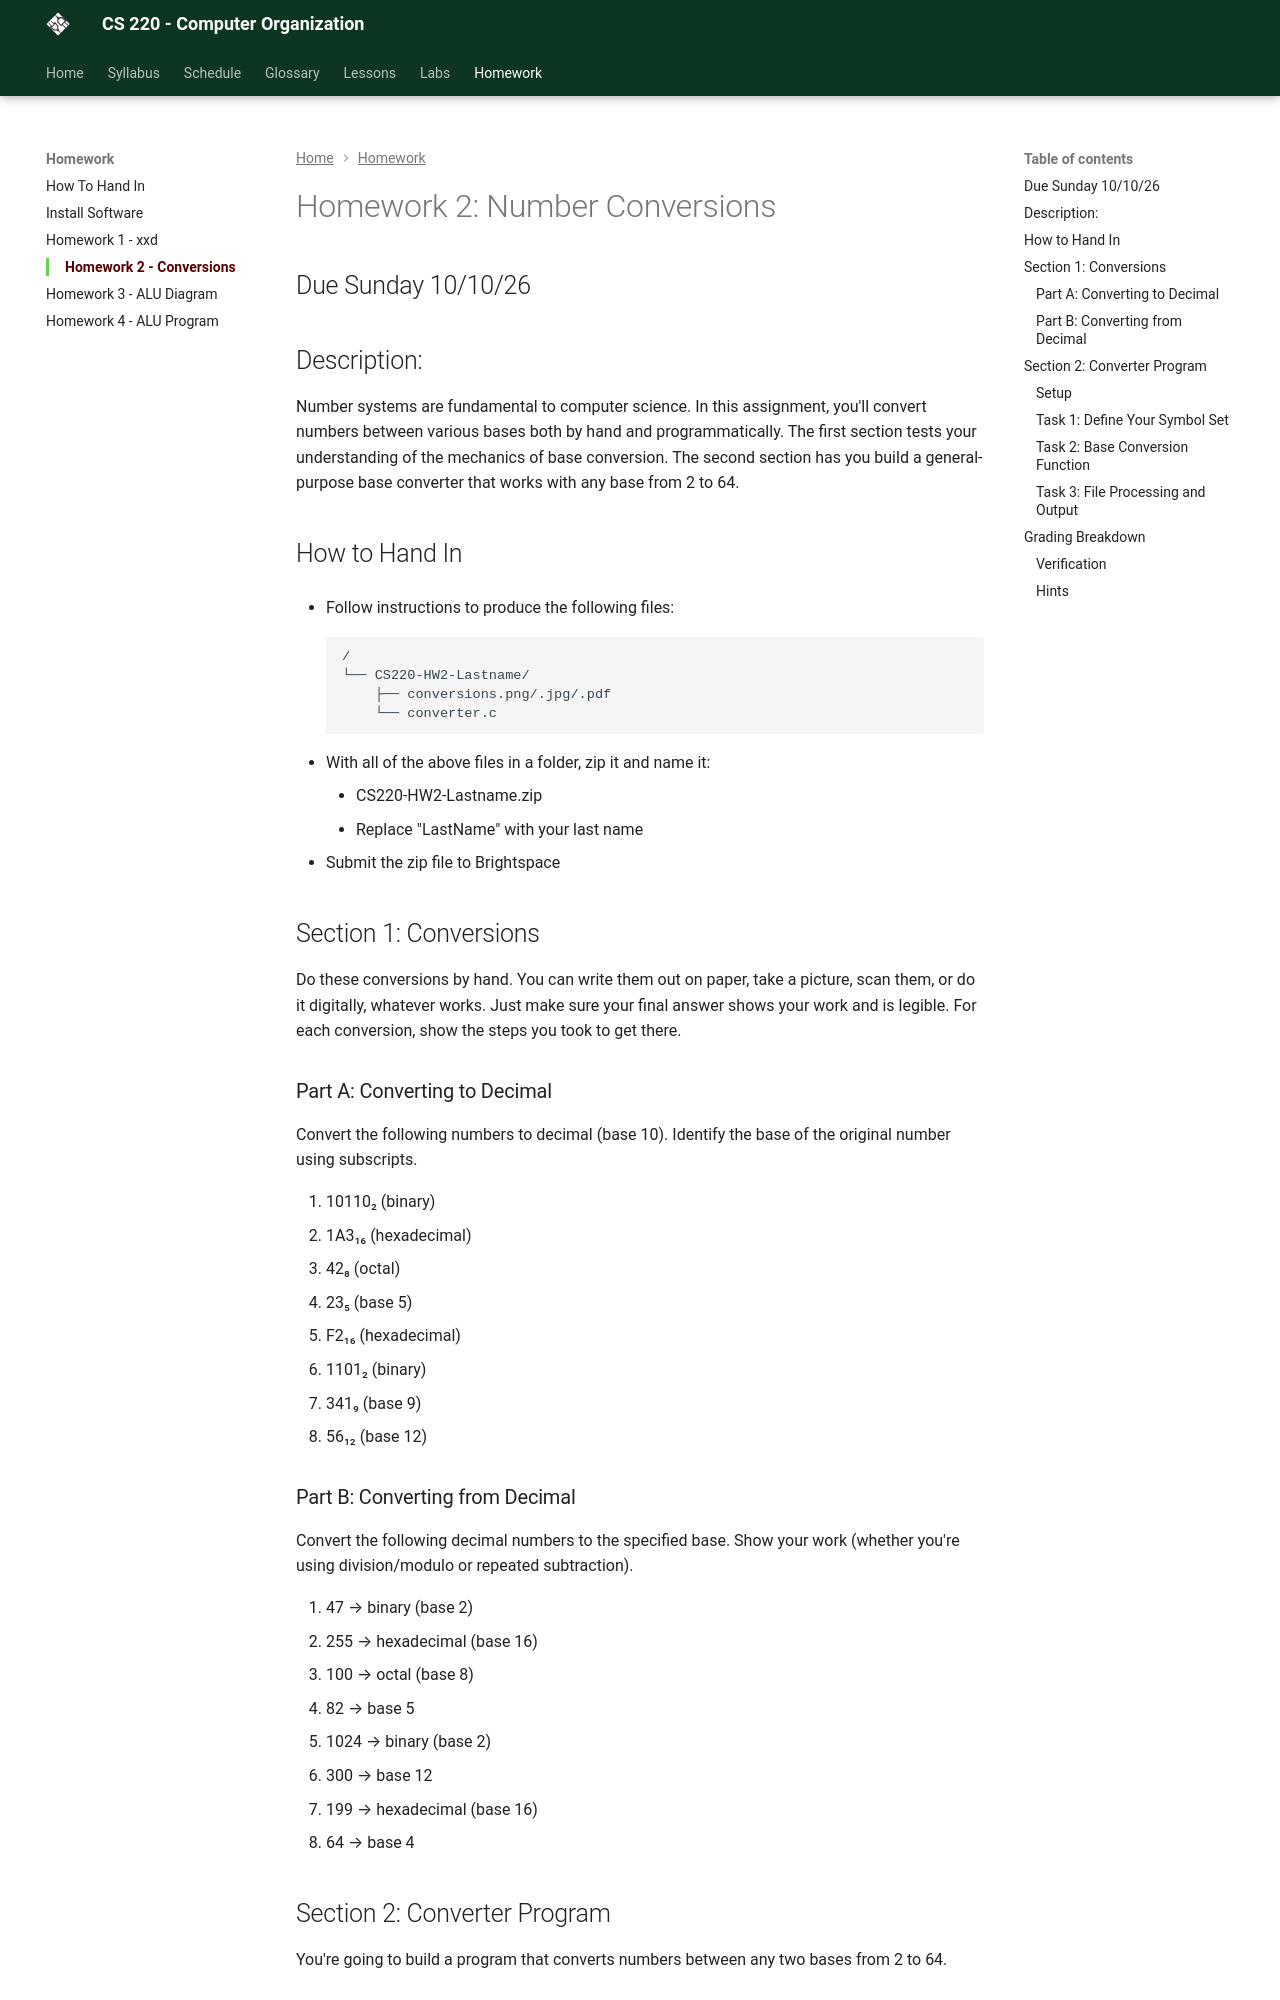

repository: szwakoj/CS220-F26 · page: homework/2_conversions/index.html · generator: mkdocs

# Homework 2: Number Conversions 

## Due Sunday 10/10/26

## Description:
Number systems are fundamental to computer science. In this assignment, you'll convert numbers between various bases both by hand and programmatically. The first section tests your understanding of the mechanics of base conversion. The second section has you build a general-purpose base converter that works with any base from 2 to 64.
## How to Hand In

- Follow instructions to produce the following files:
```
/
└── CS220-HW2-Lastname/
    ├── conversions.png/.jpg/.pdf
    └── converter.c
```
	
- With all of the above files in a folder, zip it and name it:
	-  CS220-HW2-Lastname.zip
	- Replace "LastName" with your last name
- Submit the zip file to Brightspace

## Section 1: Conversions

Do these conversions by hand. You can write them out on paper, take a picture, scan them, or do it digitally, whatever works. Just make sure your final answer shows your work and is legible. For each conversion, show the steps you took to get there.

### Part A: Converting to Decimal

Convert the following numbers to decimal (base 10). Identify the base of the original number using subscripts.

1. 10110₂ (binary)
2. 1A3₁₆ (hexadecimal)
3. 42₈ (octal)
4. 23₅ (base 5)
5. F2₁₆ (hexadecimal)
6. 1101₂ (binary)
7. 341₉ (base 9)
8. 56₁₂ (base 12)

### Part B: Converting from Decimal

Convert the following decimal numbers to the specified base. Show your work (whether you're using division/modulo or repeated subtraction).

1. 47 → binary (base 2)
2. 255 → hexadecimal (base 16)
3. 100 → octal (base 8)
4. 82 → base 5
5. 1024 → binary (base 2)
6. 300 → base 12
7. 199 → hexadecimal (base 16)
8. 64 → base 4


## Section 2: Converter Program

You're going to build a program that converts numbers between any two bases from 2 to 64.
